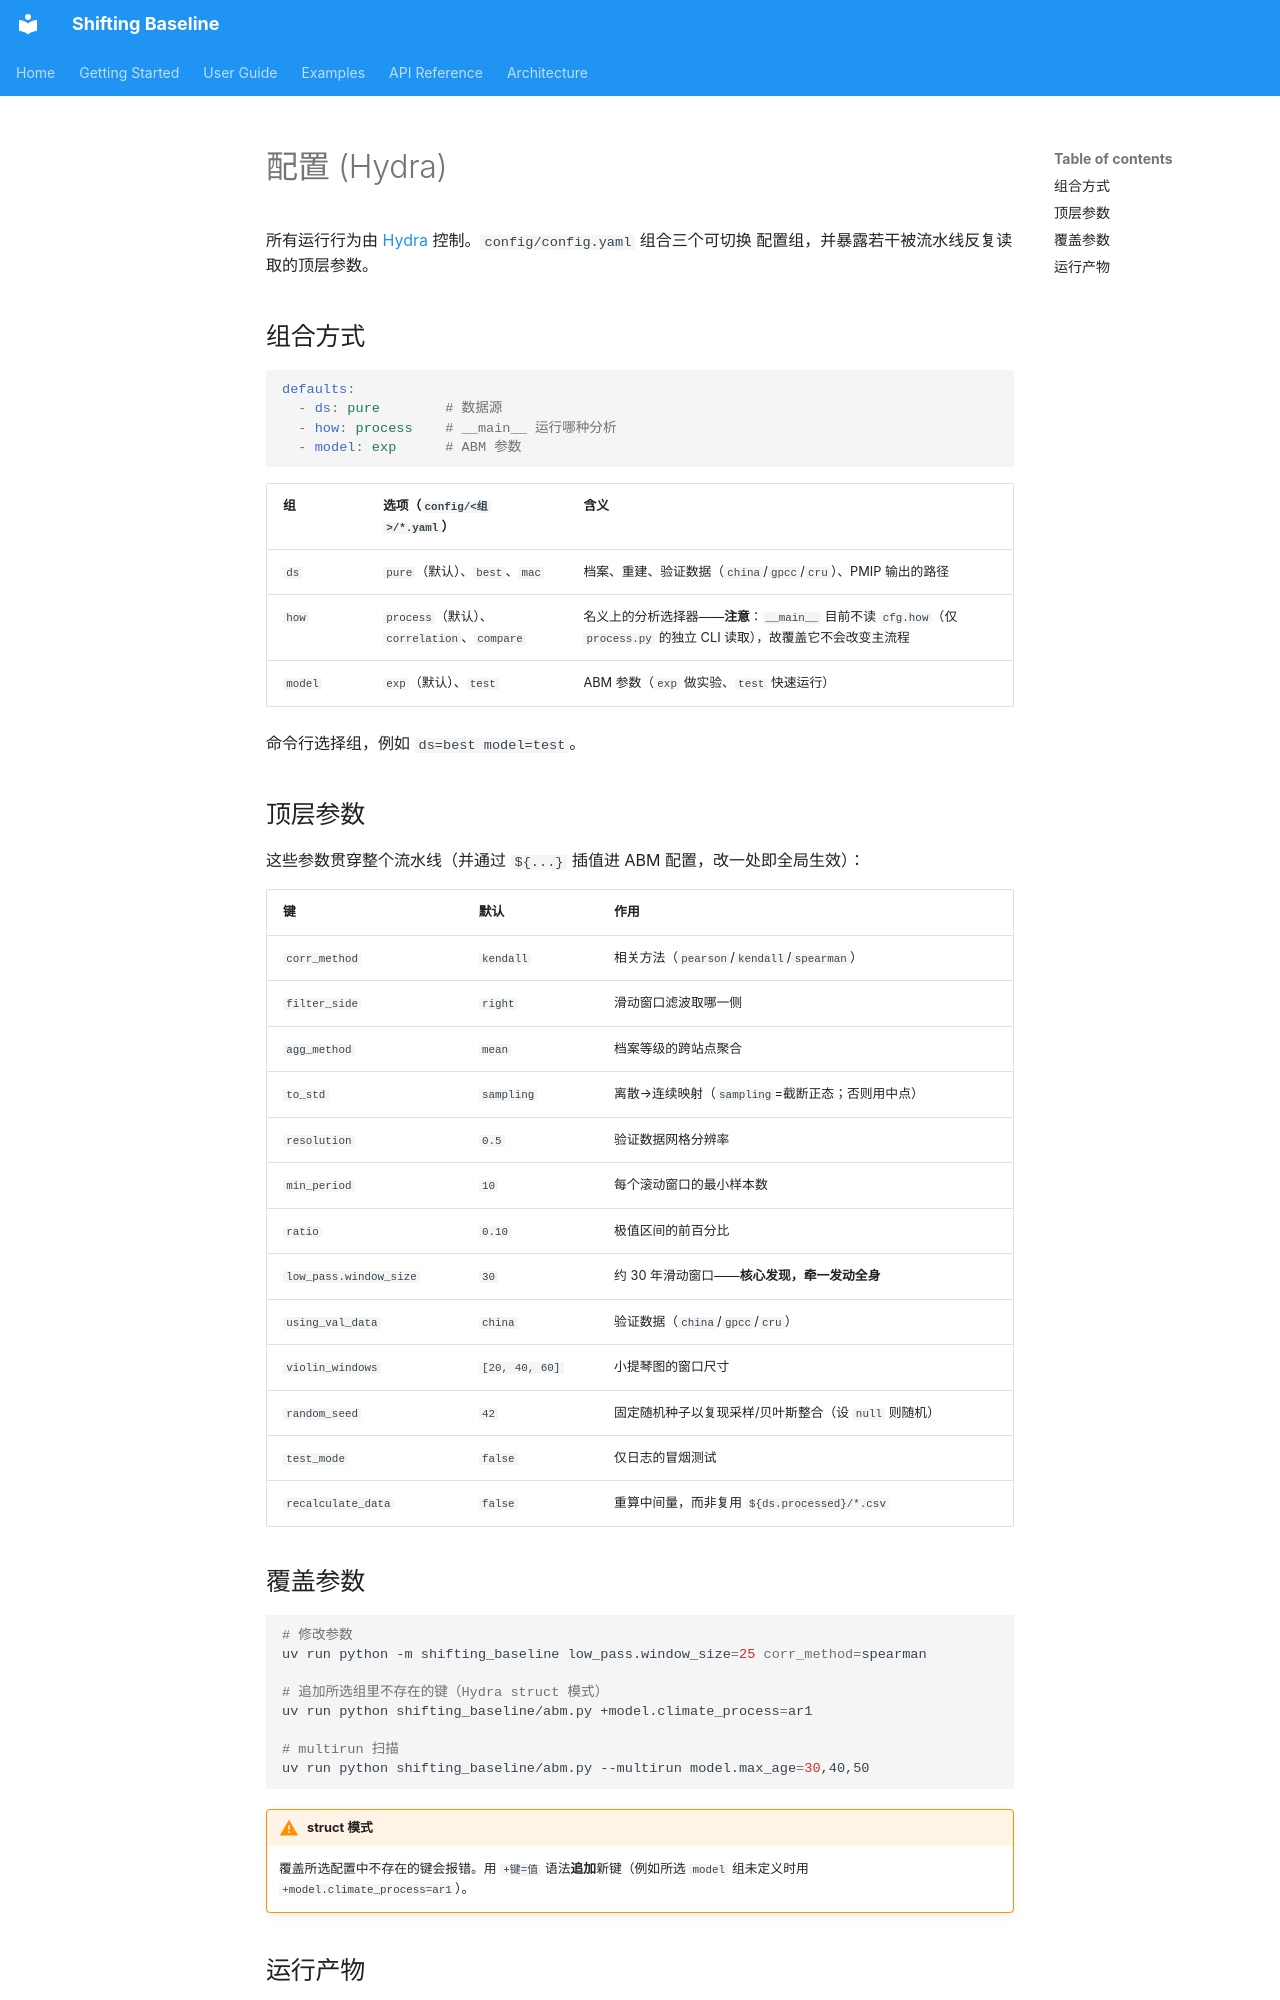

repository: SongshGeo/shifting_baseline · page: getting-started/configuration.zh/index.html · generator: mkdocs

# 配置 (Hydra)

所有运行行为由 [Hydra](https://hydra.cc/) 控制。`config/config.yaml` 组合三个可切换
配置组，并暴露若干被流水线反复读取的顶层参数。

## 组合方式

```yaml
defaults:
  - ds: pure        # 数据源
  - how: process    # __main__ 运行哪种分析
  - model: exp      # ABM 参数
```

| 组 | 选项（`config/<组>/*.yaml`） | 含义 |
| --- | --- | --- |
| `ds` | `pure`（默认）、`best`、`mac` | 档案、重建、验证数据（`china`/`gpcc`/`cru`）、PMIP 输出的路径 |
| `how` | `process`（默认）、`correlation`、`compare` | 名义上的分析选择器——**注意**：`__main__` 目前不读 `cfg.how`（仅 `process.py` 的独立 CLI 读取），故覆盖它不会改变主流程 |
| `model` | `exp`（默认）、`test` | ABM 参数（`exp` 做实验、`test` 快速运行） |

命令行选择组，例如 `ds=best model=test`。

## 顶层参数

这些参数贯穿整个流水线（并通过 `${...}` 插值进 ABM 配置，改一处即全局生效）：

| 键 | 默认 | 作用 |
| --- | --- | --- |
| `corr_method` | `kendall` | 相关方法（`pearson`/`kendall`/`spearman`） |
| `filter_side` | `right` | 滑动窗口滤波取哪一侧 |
| `agg_method` | `mean` | 档案等级的跨站点聚合 |
| `to_std` | `sampling` | 离散→连续映射（`sampling`=截断正态；否则用中点） |
| `resolution` | `0.5` | 验证数据网格分辨率 |
| `min_period` | `10` | 每个滚动窗口的最小样本数 |
| `ratio` | `0.10` | 极值区间的前百分比 |
| `low_pass.window_size` | `30` | 约 30 年滑动窗口——**核心发现，牵一发动全身** |
| `using_val_data` | `china` | 验证数据（`china`/`gpcc`/`cru`） |
| `violin_windows` | `[20, 40, 60]` | 小提琴图的窗口尺寸 |
| `random_seed` | `42` | 固定随机种子以复现采样/贝叶斯整合（设 `null` 则随机） |
| `test_mode` | `false` | 仅日志的冒烟测试 |
| `recalculate_data` | `false` | 重算中间量，而非复用 `${ds.processed}/*.csv` |
